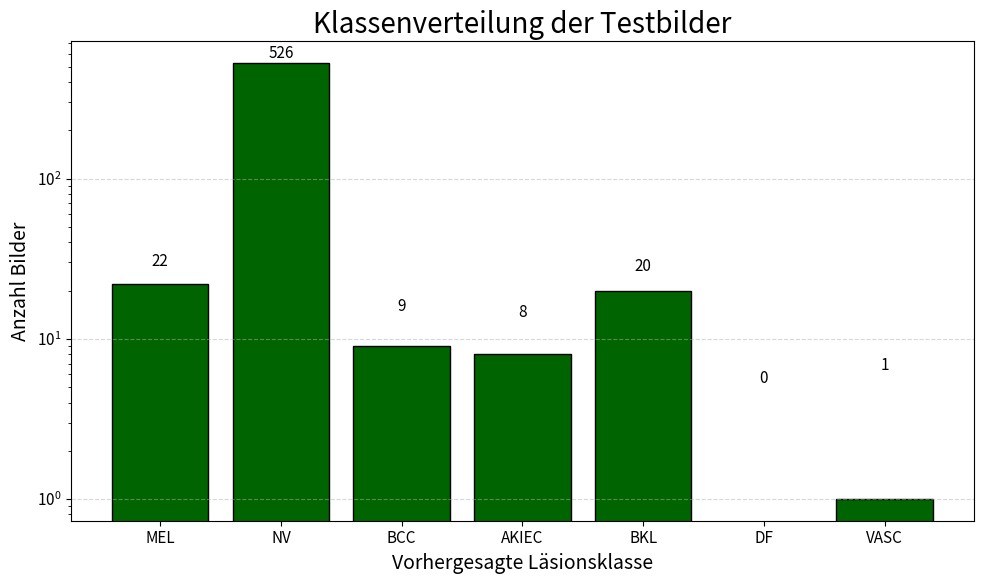

Python code for this plot:
import matplotlib.pyplot as plt
import os

# =========================
# Daten
# =========================
classes = ["MEL", "NV", "BCC", "AKIEC", "BKL", "DF", "VASC"]
counts = [22, 526, 9, 8, 20, 0, 1]

# =========================
# Output-Verzeichnis
# =========================
output_dir = "results_BA/plots_classification"
os.makedirs(output_dir, exist_ok=True)

# =========================
# Style
# =========================
plt.rcParams.update({
    "font.size": 12,
    "axes.titlesize": 20,
    "axes.titleweight": "normal",
    "axes.labelsize": 14,
    "xtick.labelsize": 11,
    "ytick.labelsize": 11,
})

# =========================
# Plot
# =========================
plt.figure(figsize=(10, 6))

bars = plt.bar(
    classes,
    counts,
    color="darkgreen",
    edgecolor="black",
    linewidth=1.0
)

# Werte über Balken anzeigen
for bar, count in zip(bars, counts):
    plt.text(
        bar.get_x() + bar.get_width() / 2,
        bar.get_height() + 5,
        str(count),
        ha='center',
        va='bottom',
        fontsize=11
    )

# Logarithmische Skalierung für bessere Sichtbarkeit
plt.yscale("log")

plt.xlabel("Vorhergesagte Läsionsklasse")
plt.ylabel("Anzahl Bilder")

plt.title(
    "Klassenverteilung der Testbilder"
)

plt.grid(True, axis="y", linestyle="--", alpha=0.5)

plt.tight_layout()

# =========================
# Speichern
# =========================
png_path = os.path.join(output_dir, "class_distribution.png")
eps_path = os.path.join(output_dir, "class_distribution.eps")

plt.savefig(png_path, dpi=300, bbox_inches="tight")
plt.savefig(eps_path, format="eps", bbox_inches="tight")

plt.close()

print("Plot gespeichert:")
print(png_path)
print(eps_path)
